4-way image classification set "cashew_leaf_dataset" from GitHub (davydon22/CashewNet-An-Ensemble-Deep-Learning-Framework); label vocabulary: anthracnose, healthy, leaf miner, red rust.

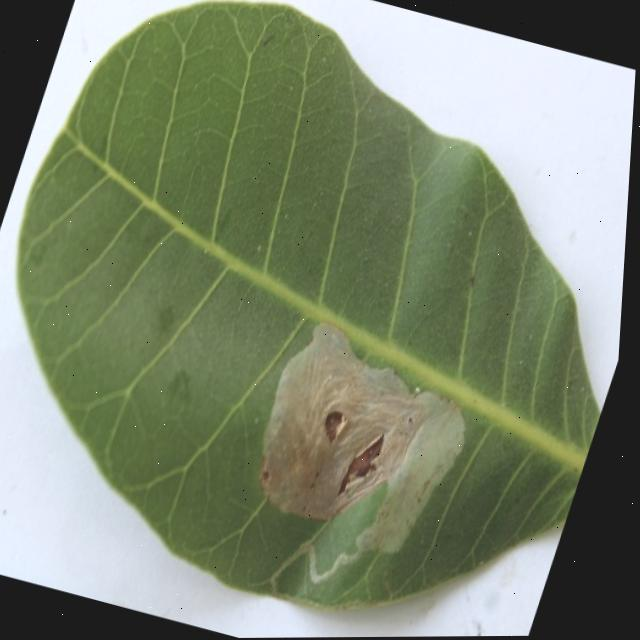
Label: leaf miner

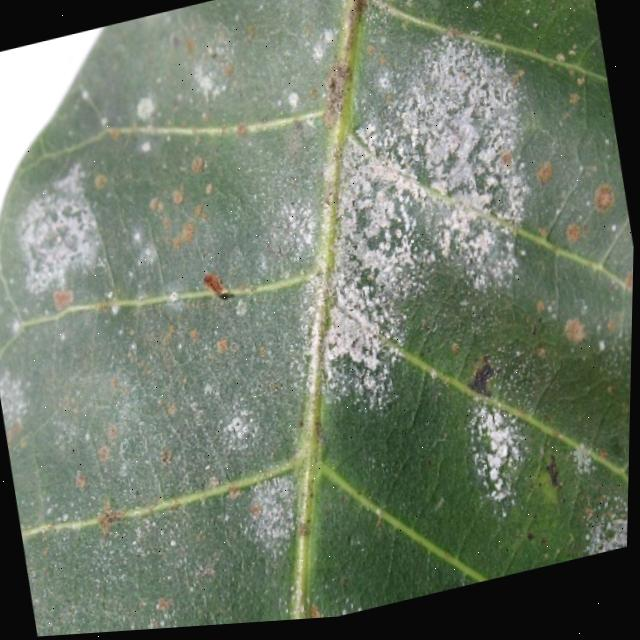
Label: red rust

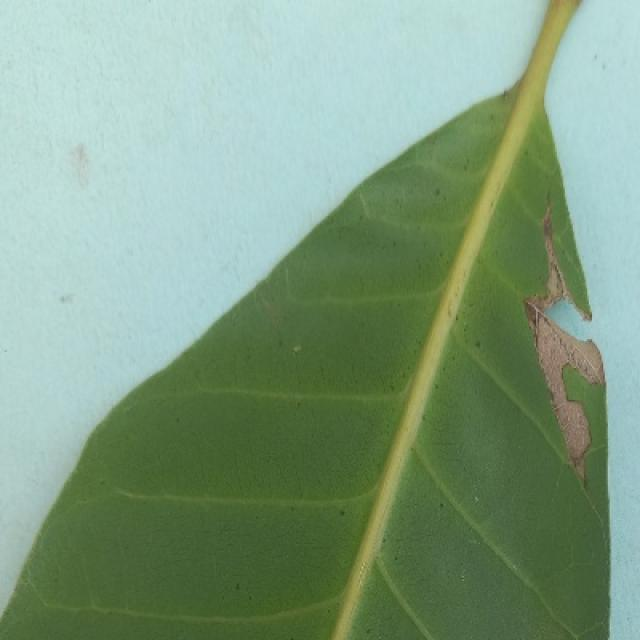
Label: anthracnose

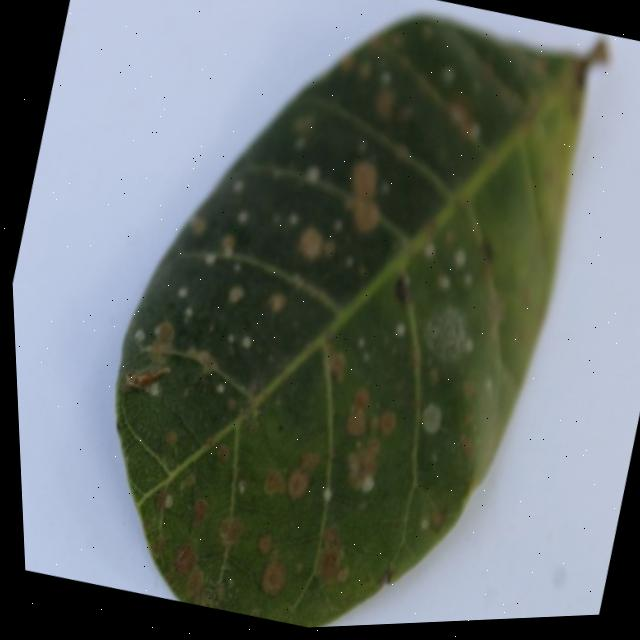
Label: red rust

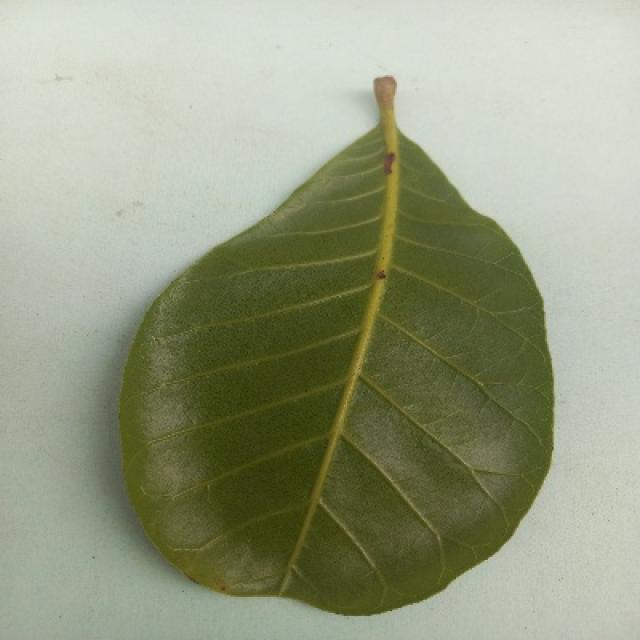
Label: healthy

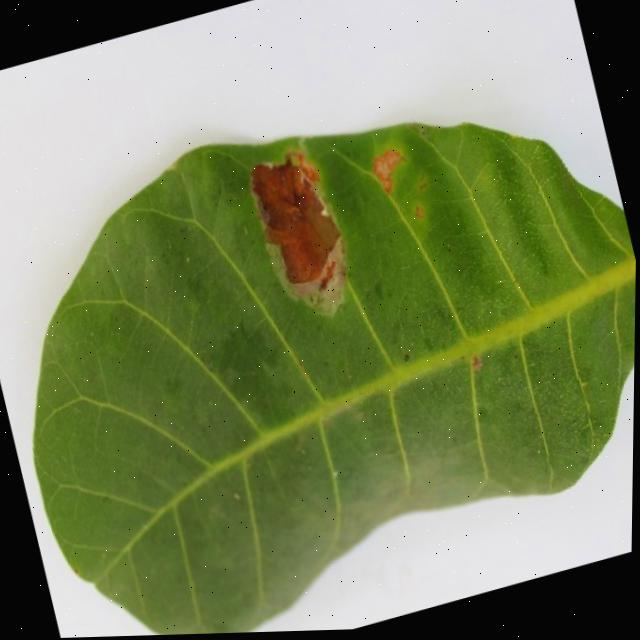
Label: leaf miner
